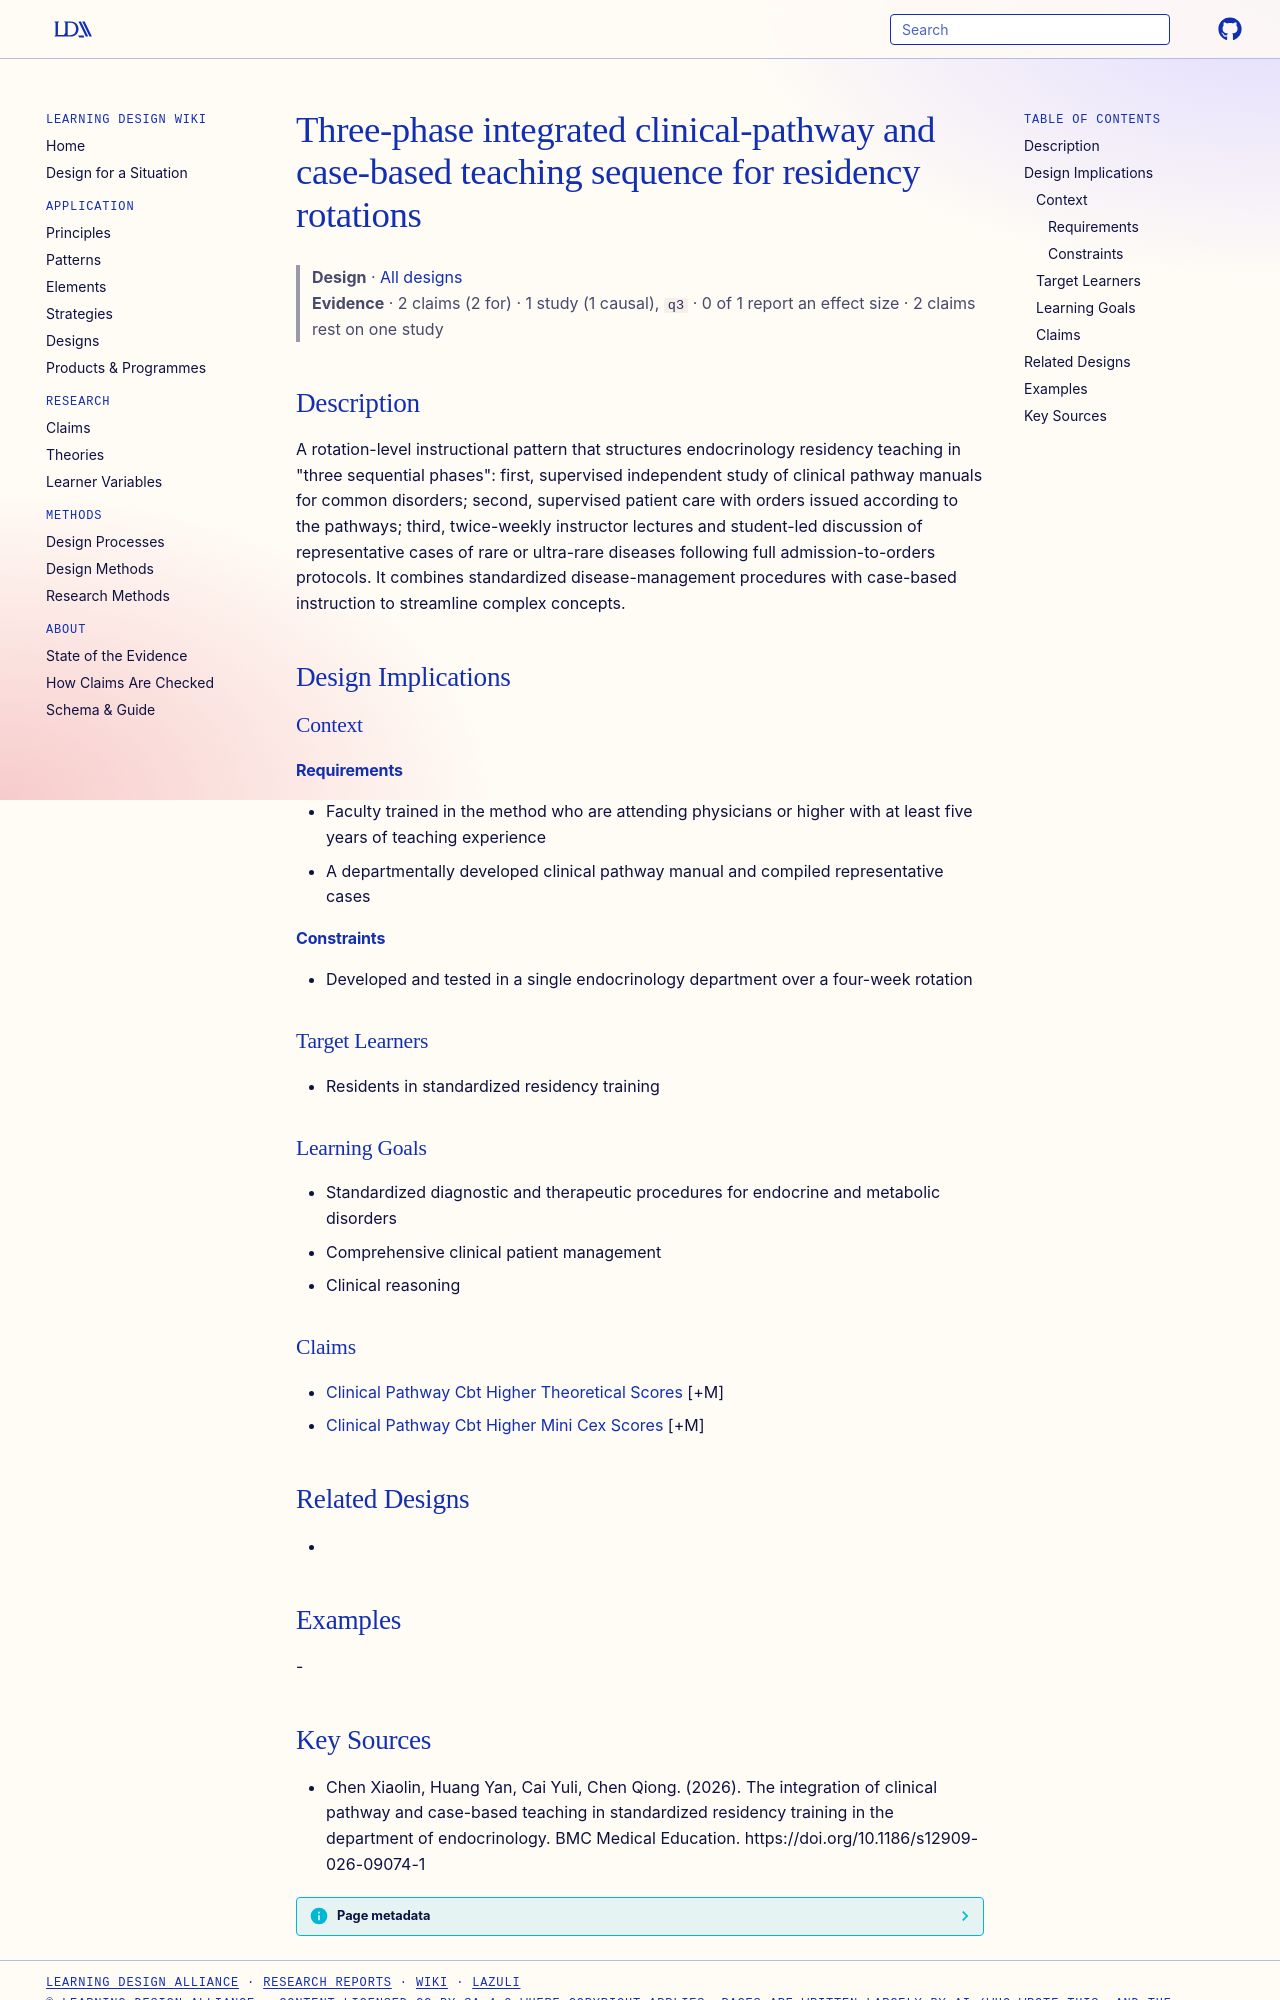

repository: Learning-Design-Alliance/learning-wiki · page: designs/three-phase-clinical-pathway-case-teaching-sequence/index.html · generator: mkdocs

---
type: design
id: three-phase-clinical-pathway-case-teaching-sequence
title: Three-phase integrated clinical-pathway and case-based teaching sequence for residency rotations
description: "A rotation-level instructional pattern that structures endocrinology residency teaching in \"three sequential phases\": first, supervised independent study of clinical pathway manuals for common disorders; second, super..."
status: review
generated:
  by: "process:settle-candidates"
  at: 2026-11-05
sources:
  - id: chen-xiaolin-2026
    resource: "https://doi.org/10.1186/s12909-026-09074-1"
    title: "Chen Xiaolin, Huang Yan, Cai Yuli, Chen Qiong. (2026). The integration of clinical pathway and case-based teaching in standardized residency training in the department of endocrinology. BMC Medical Education. https://doi.org/10.1186/s12909-026-09074-1"
    author: Chen Xiaolin, Huang Yan, Cai Yuli, Chen Qiong
---

# Three-phase integrated clinical-pathway and case-based teaching sequence for residency rotations

> **Design** · [All designs](index.md)
> **Evidence** · 2 claims (2 for) · 1 study (1 causal), `q3` · 0 of 1 report an effect size · 2 claims rest on one study

## Description
A rotation-level instructional pattern that structures endocrinology residency teaching in "three sequential phases": first, supervised independent study of clinical pathway manuals for common disorders; second, supervised patient care with orders issued according to the pathways; third, twice-weekly instructor lectures and student-led discussion of representative cases of rare or ultra-rare diseases following full admission-to-orders protocols. It combines standardized disease-management procedures with case-based instruction to streamline complex concepts.

## Design Implications

### Context
#### Requirements
- Faculty trained in the method who are attending physicians or higher with at least five years of teaching experience
- A departmentally developed clinical pathway manual and compiled representative cases
#### Constraints
- Developed and tested in a single endocrinology department over a four-week rotation

### Target Learners
- Residents in standardized residency training

### Learning Goals
- Standardized diagnostic and therapeutic procedures for endocrine and metabolic disorders
- Comprehensive clinical patient management
- Clinical reasoning

### Claims
- [Clinical Pathway Cbt Higher Theoretical Scores](../claims/clinical-pathway-cbt-higher-theoretical-scores.md) [+M]
- [Clinical Pathway Cbt Higher Mini Cex Scores](../claims/clinical-pathway-cbt-higher-mini-cex-scores.md) [+M]

## Related Designs
- 

## Examples
-
